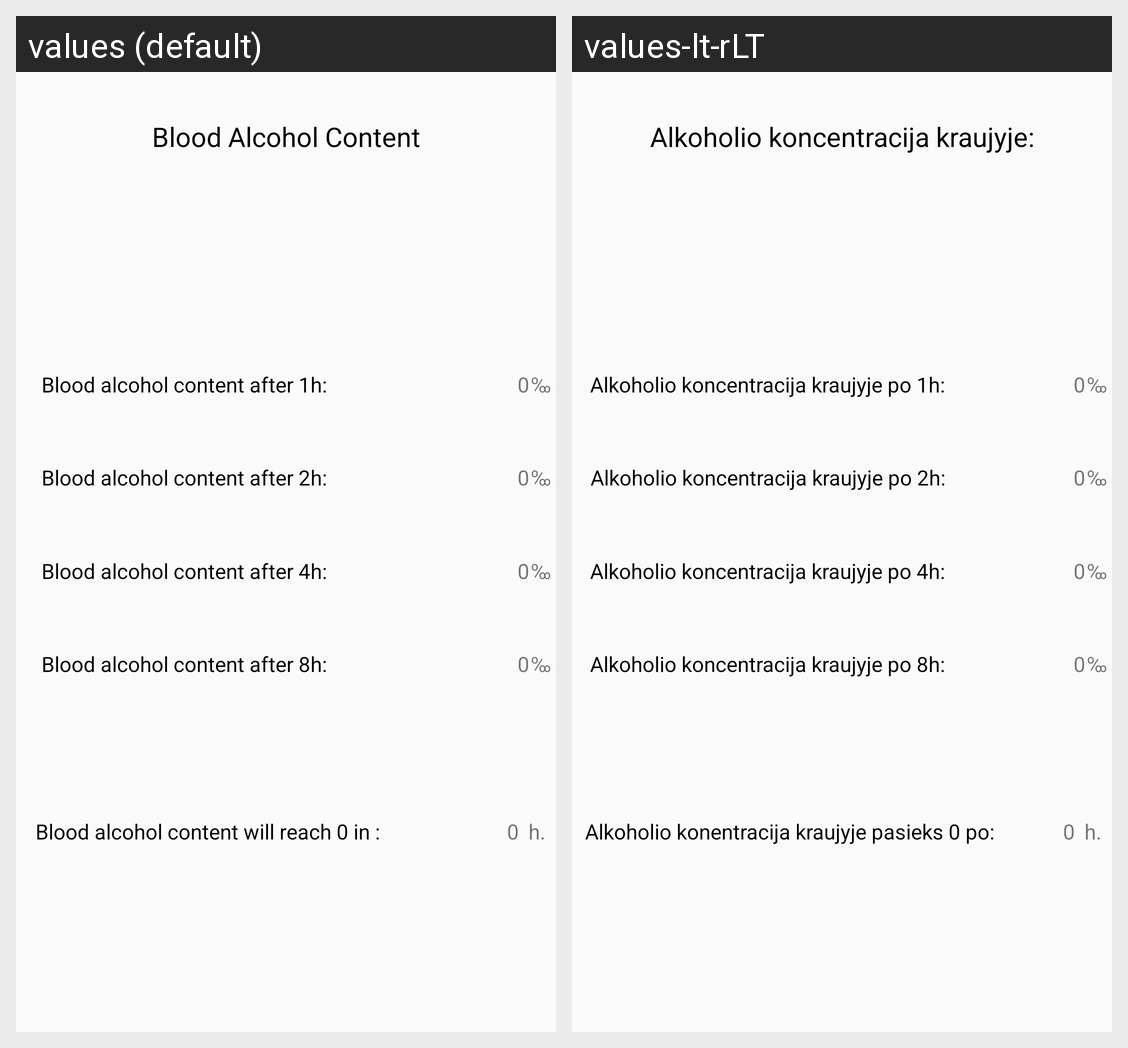

Translations of the strings shown on this Android screen, per locale in the grid:
Android screen res/layout/activity_rezultatai.xml rendered under 2 locales, left to right: values (default), values-lt-rLT. Device: Nexus 5 (rendered at 1080×1920; each locale shown at half size, 540×960, under a caption strip naming it); theme AppTheme.
Strings drawn on this screen, with the default value and each locale's value (text and hints the layout hard-codes, and strings that could not be matched under every locale, appear in the picture but are not listed):

alco_konc_krauj
  values: Blood Alcohol Content
  values-lt-rLT: Alkoholio koncentracija kraujyje:

alco_konc_krauj2h
  values: Blood alcohol content after 2h:
  values-lt-rLT: Alkoholio koncentracija kraujyje po 2h:

alco_konc_krauj8h
  values: Blood alcohol content after 8h:
  values-lt-rLT: Alkoholio koncentracija kraujyje po 8h: 

alco_konc_krauj4h
  values: Blood alcohol content after 4h:
  values-lt-rLT: Alkoholio koncentracija kraujyje po 4h: 

alco_konc_krauj0
  values: Blood alcohol content will reach 0 in :
  values-lt-rLT: Alkoholio konentracija kraujyje pasieks 0 po:

alco_konc_krauj1h
  values: Blood alcohol content after 1h:
  values-lt-rLT: Alkoholio koncentracija kraujyje po 1h: 

_001
  values: 0
  values-lt-rLT: 0

_002
  values: 0
  values-lt-rLT: 0

h
  values: h.
  values-lt-rLT: h.

_003
  values: 0
  values-lt-rLT: 0

_004
  values: 0
  values-lt-rLT: 0

_005
  values: 0
  values-lt-rLT: 0
